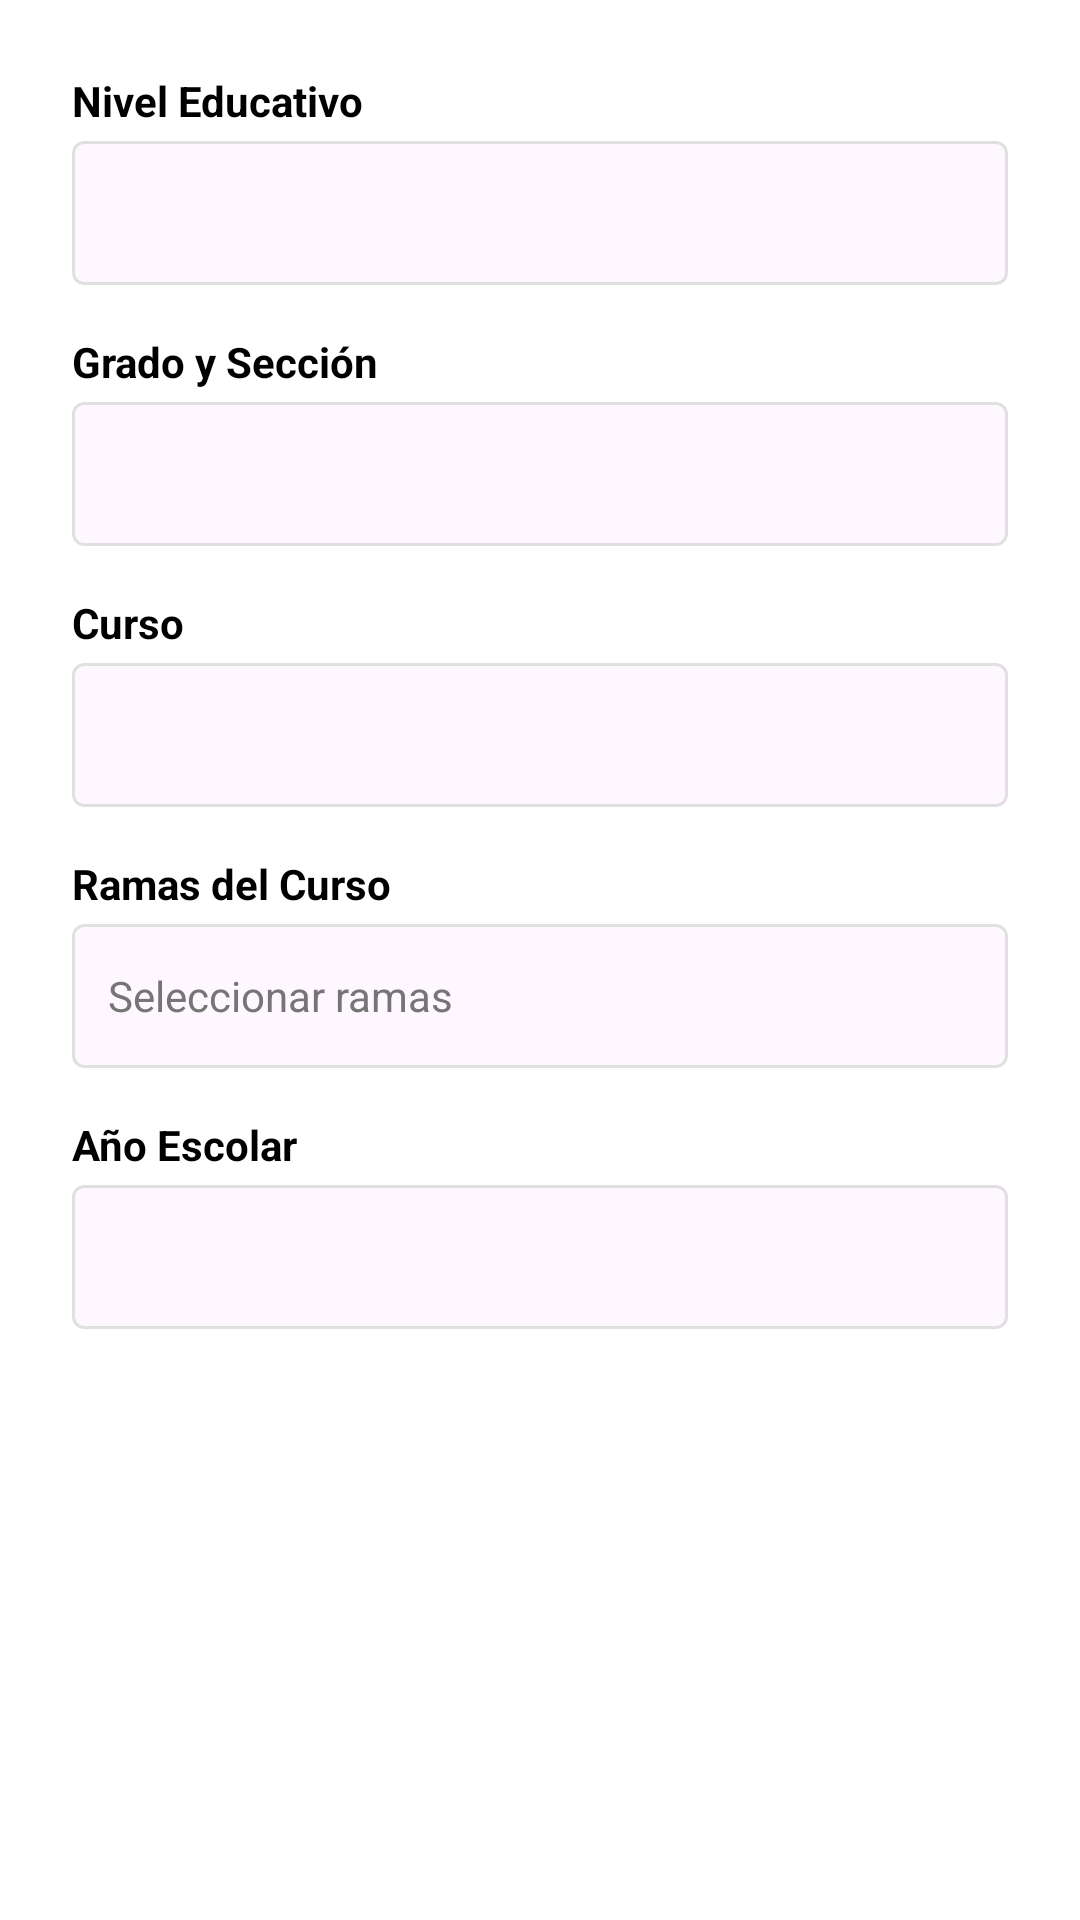

Write the Android layout XML for this screen, with the resource values it uses.
<!-- AndroidManifest.xml: application theme Theme.EvaluaTec -->
<!-- res/layout/dialog_asignacion.xml -->
<?xml version="1.0" encoding="utf-8"?>
<LinearLayout xmlns:android="http://schemas.android.com/apk/res/android"
    xmlns:app="http://schemas.android.com/apk/res-auto"
    xmlns:tools="http://schemas.android.com/tools"
    android:layout_width="match_parent"
    android:layout_height="wrap_content"
    android:orientation="vertical"
    android:paddingHorizontal="24dp"
    android:paddingVertical="16dp"
    android:background="@android:color/white">

    
    <com.google.android.material.textview.MaterialTextView
        android:layout_width="match_parent"
        android:layout_height="wrap_content"
        android:text="Nivel Educativo"
        android:textColor="@android:color/black"
        android:textSize="14sp"
        android:textStyle="bold"
        android:layout_marginTop="8dp"
        android:layout_marginBottom="4dp"/>

    <com.google.android.material.card.MaterialCardView
        android:layout_width="match_parent"
        android:layout_height="wrap_content"
        android:layout_marginBottom="16dp"
        app:cardElevation="0dp"
        app:strokeColor="#E0E0E0"
        app:strokeWidth="1dp"
        app:shapeAppearance="@style/ShapeAppearance.MaterialComponents.SmallComponent">

        <Spinner
            android:id="@+id/spinnerNivel"
            android:layout_width="match_parent"
            android:layout_height="48dp"
            android:background="@android:color/transparent"
            android:paddingStart="12dp"
            android:paddingEnd="12dp"/>
    </com.google.android.material.card.MaterialCardView>

    
    <com.google.android.material.textview.MaterialTextView
        android:layout_width="match_parent"
        android:layout_height="wrap_content"
        android:text="Grado y Sección"
        android:textColor="@android:color/black"
        android:textSize="14sp"
        android:textStyle="bold"
        android:layout_marginBottom="4dp"/>

    <com.google.android.material.card.MaterialCardView
        android:layout_width="match_parent"
        android:layout_height="wrap_content"
        android:layout_marginBottom="16dp"
        app:cardElevation="0dp"
        app:strokeColor="#E0E0E0"
        app:strokeWidth="1dp"
        app:shapeAppearance="@style/ShapeAppearance.MaterialComponents.SmallComponent">

        <Spinner
            android:id="@+id/spinnerGradoSeccion"
            android:layout_width="match_parent"
            android:layout_height="48dp"
            android:background="@android:color/transparent"
            android:paddingStart="12dp"
            android:paddingEnd="12dp"/>
    </com.google.android.material.card.MaterialCardView>

    
    <com.google.android.material.textview.MaterialTextView
        android:layout_width="match_parent"
        android:layout_height="wrap_content"
        android:text="Curso"
        android:textColor="@android:color/black"
        android:textSize="14sp"
        android:textStyle="bold"
        android:layout_marginBottom="4dp"/>

    <com.google.android.material.card.MaterialCardView
        android:layout_width="match_parent"
        android:layout_height="wrap_content"
        android:layout_marginBottom="16dp"
        app:cardElevation="0dp"
        app:strokeColor="#E0E0E0"
        app:strokeWidth="1dp"
        app:shapeAppearance="@style/ShapeAppearance.MaterialComponents.SmallComponent">

        <Spinner
            android:id="@+id/spinnerCurso"
            android:layout_width="match_parent"
            android:layout_height="48dp"
            android:background="@android:color/transparent"
            android:paddingStart="12dp"
            android:paddingEnd="12dp"/>
    </com.google.android.material.card.MaterialCardView>

    
    <com.google.android.material.textview.MaterialTextView
        android:layout_width="match_parent"
        android:layout_height="wrap_content"
        android:text="Ramas del Curso"
        android:textColor="@android:color/black"
        android:textSize="14sp"
        android:textStyle="bold"
        android:layout_marginBottom="4dp"/>

    <com.google.android.material.card.MaterialCardView
        android:layout_width="match_parent"
        android:layout_height="wrap_content"
        android:layout_marginBottom="16dp"
        android:clickable="true"
        android:focusable="true"
        app:cardElevation="0dp"
        app:strokeColor="#E0E0E0"
        app:strokeWidth="1dp"
        app:shapeAppearance="@style/ShapeAppearance.MaterialComponents.SmallComponent">

        <TextView
            android:id="@+id/txtRamasSeleccionadas"
            android:layout_width="match_parent"
            android:layout_height="48dp"
            android:gravity="center_vertical"
            android:paddingStart="12dp"
            android:paddingEnd="12dp"
            android:text="Seleccionar ramas"
            android:textColor="#757575"
            android:textSize="14sp"/>
    </com.google.android.material.card.MaterialCardView>

    
    <com.google.android.material.textview.MaterialTextView
        android:layout_width="match_parent"
        android:layout_height="wrap_content"
        android:text="Año Escolar"
        android:textColor="@android:color/black"
        android:textSize="14sp"
        android:textStyle="bold"
        android:layout_marginBottom="4dp"/>

    <com.google.android.material.card.MaterialCardView
        android:layout_width="match_parent"
        android:layout_height="wrap_content"
        app:cardElevation="0dp"
        app:strokeColor="#E0E0E0"
        app:strokeWidth="1dp"
        app:shapeAppearance="@style/ShapeAppearance.MaterialComponents.SmallComponent">

        <Spinner
            android:id="@+id/spinnerAnioEscolar"
            android:layout_width="match_parent"
            android:layout_height="48dp"
            android:background="@android:color/transparent"
            android:paddingStart="12dp"
            android:paddingEnd="12dp"/>
    </com.google.android.material.card.MaterialCardView>

</LinearLayout>
<!-- resources referenced by this layout -->
<resources>
  <style name="Theme.EvaluaTec" parent="Theme.Material3.DayNight.NoActionBar">
          <item name="windowNoTitle">true</item>
          <item name="windowActionBar">false</item>
          
          <item name="colorPrimary">#1A2B63</item>
          <item name="colorPrimaryVariant">#15224F</item>
          <item name="colorOnPrimary">#FFFFFF</item>
          
          <item name="colorSecondary">@color/teal_200</item>
          <item name="colorSecondaryVariant">@color/teal_700</item>
          <item name="colorOnSecondary">@color/black</item>
          <item name="android:textColorPrimary">@color/white</item>
          <item name="android:windowBackground">@color/background</item>
          
          <item name="android:statusBarColor">?attr/colorPrimaryVariant</item>
          <item name="textInputStyle">@style/Widget.Material3.TextInputLayout.OutlinedBox</item>
          
      </style>
  <color name="teal_200">#FF03DAC5</color>
  <color name="teal_700">#FF018786</color>
  <color name="black">#FF000000</color>
  <color name="white">#FFFFFFFF</color>
  <color name="background">#F8FAFC</color>
</resources>
